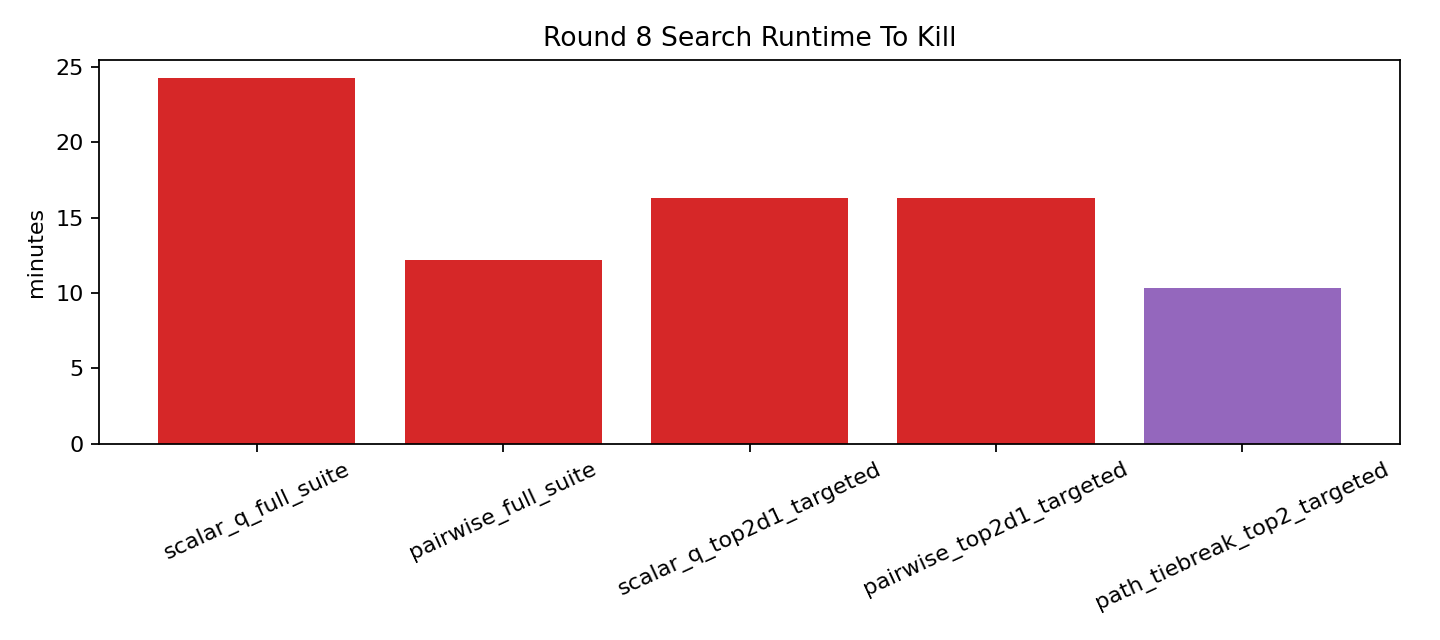

The table this chart was drawn from, first rows:
variant, family, minutes_to_kill, status
scalar_q_full_suite, search, 24.27, killed_runtime
pairwise_full_suite, search, 12.18, killed_runtime
scalar_q_top2d1_targeted, search, 16.33, killed_runtime
pairwise_top2d1_targeted, search, 16.33, killed_runtime
path_tiebreak_top2_targeted, backup, 10.35, killed_runtime
